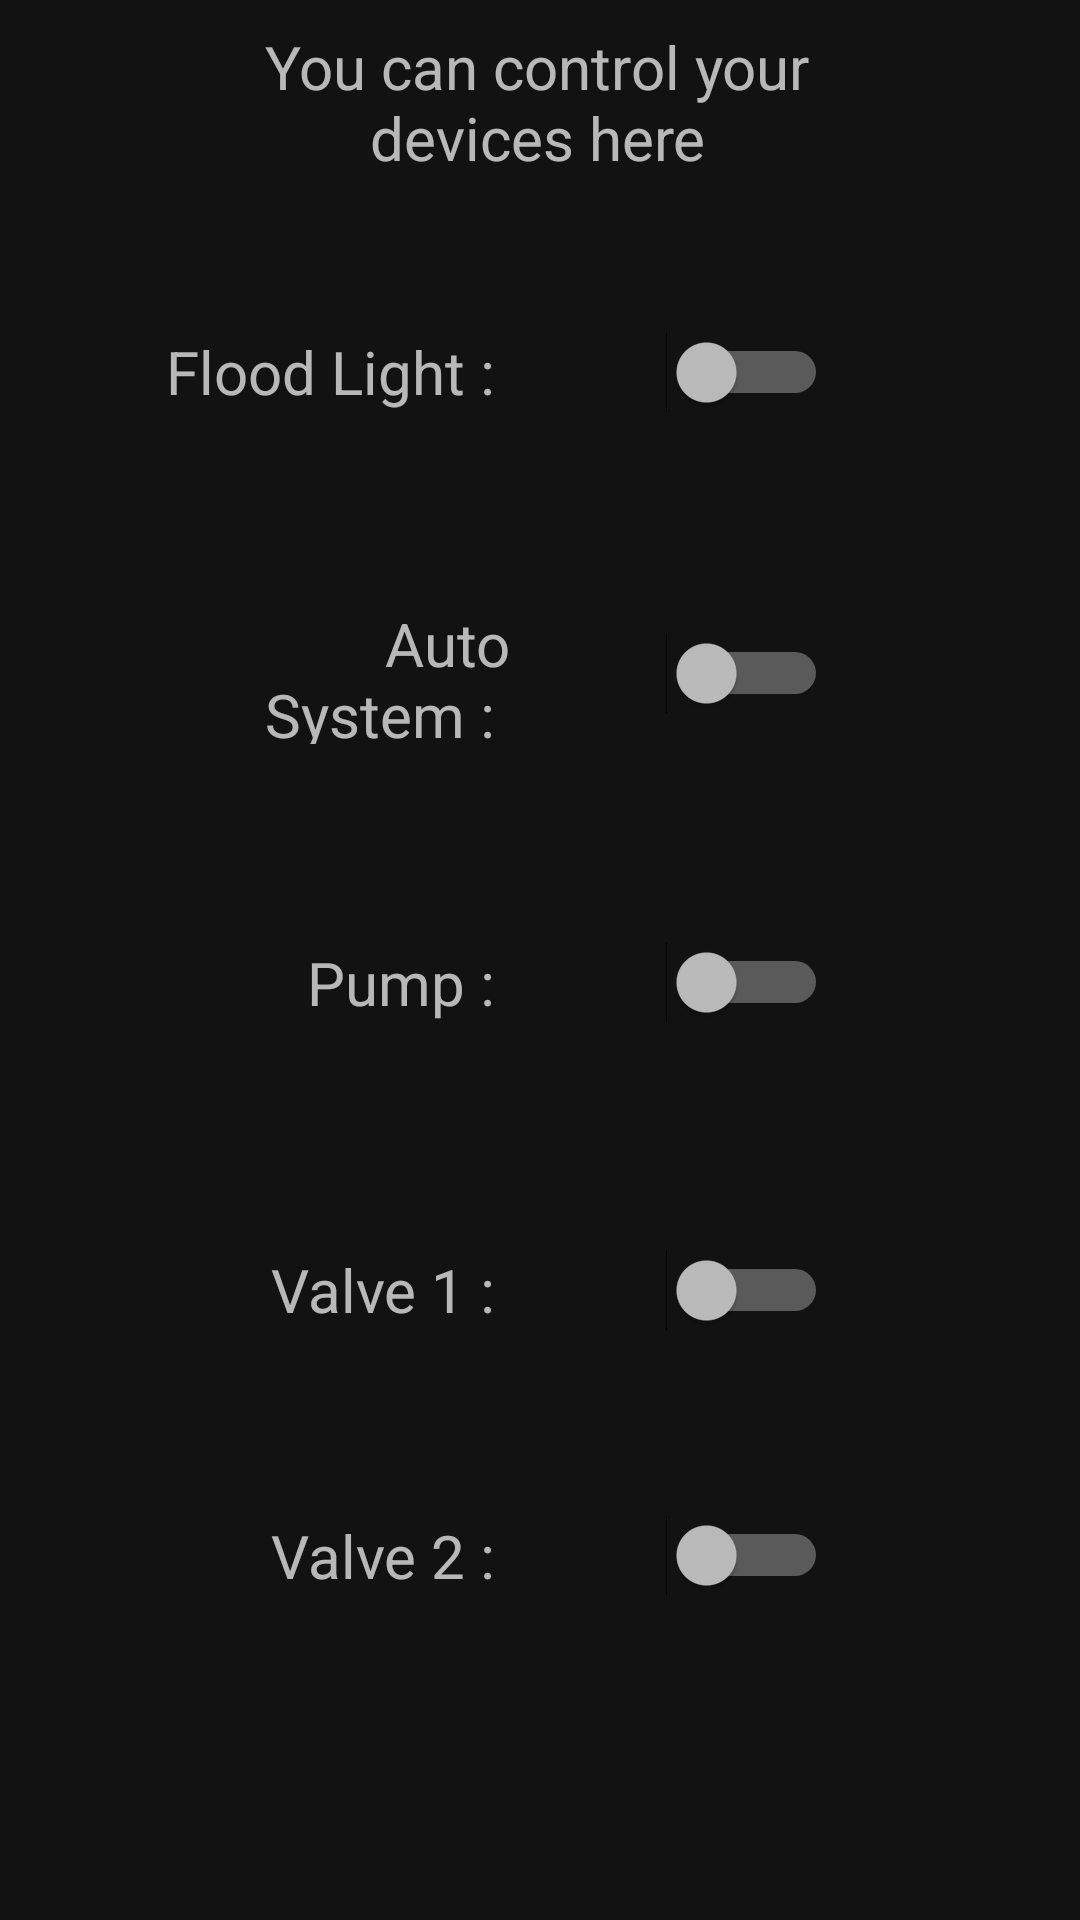

Reconstruct the res/layout file that produces this screen, plus the resources it refers to.
<!-- AndroidManifest.xml: application theme Theme.EZAgro -->
<!-- res/layout/fragment_control_.xml -->
<?xml version="1.0" encoding="utf-8"?>
<RelativeLayout xmlns:android="http://schemas.android.com/apk/res/android"
    xmlns:tools="http://schemas.android.com/tools"
    android:layout_width="match_parent"
    android:layout_height="match_parent"
    tools:context=".Control_Fragment">


    <com.google.android.material.textfield.TextInputLayout
        android:layout_width="301dp"
        android:layout_height="85dp"
        android:layout_alignParentStart="true"
        android:layout_alignParentLeft="true"
        android:layout_alignParentTop="true"
        android:layout_alignParentEnd="true"
        android:layout_alignParentRight="true"
        android:layout_alignParentBottom="true"
        android:layout_marginStart="54dp"
        android:layout_marginLeft="54dp"
        android:layout_marginTop="1dp"
        android:layout_marginEnd="56dp"
        android:layout_marginRight="56dp"
        android:layout_marginBottom="573dp">

        <TextView
            android:id="@+id/control_device"
            android:layout_width="match_parent"
            android:layout_height="match_parent"
            android:layout_gravity="center"
            android:layout_weight="1"
            android:gravity="center"
            android:text="You can control your devices here"
            android:textSize="20sp" />
    </com.google.android.material.textfield.TextInputLayout>

    <com.google.android.material.textfield.TextInputLayout
        android:layout_width="170dp"
        android:layout_height="68dp"
        android:layout_alignParentStart="true"
        android:layout_alignParentLeft="true"
        android:layout_alignParentTop="true"
        android:layout_alignParentEnd="true"
        android:layout_alignParentRight="true"
        android:layout_alignParentBottom="true"
        android:layout_marginStart="50dp"
        android:layout_marginLeft="50dp"
        android:layout_marginTop="100dp"
        android:layout_marginEnd="190dp"
        android:layout_marginRight="190dp"
        android:layout_marginBottom="492dp">

        <TextView
            android:id="@+id/control_fld"
            android:layout_width="match_parent"
            android:layout_height="match_parent"
            android:layout_weight="1"
            android:gravity="center|right"
            android:text="Flood Light : "
            android:textSize="20sp" />
    </com.google.android.material.textfield.TextInputLayout>

    <com.google.android.material.textfield.TextInputLayout
        android:layout_width="170dp"
        android:layout_height="68dp"
        android:layout_alignParentStart="true"
        android:layout_alignParentLeft="true"
        android:layout_alignParentTop="true"
        android:layout_alignParentEnd="true"
        android:layout_alignParentRight="true"
        android:layout_alignParentBottom="true"
        android:layout_marginStart="222dp"
        android:layout_marginLeft="222dp"
        android:layout_marginTop="201dp"
        android:layout_marginEnd="53dp"
        android:layout_marginRight="53dp"
        android:layout_marginBottom="392dp">

        <Switch
            android:id="@+id/auto_swtch"
            android:layout_width="wrap_content"
            android:layout_height="wrap_content"
            android:layout_weight="1"
            android:gravity="center|left"
            android:textSize="20sp" />
    </com.google.android.material.textfield.TextInputLayout>

    <com.google.android.material.textfield.TextInputLayout
        android:layout_width="match_parent"
        android:layout_height="match_parent"
        android:layout_alignParentStart="true"
        android:layout_alignParentLeft="true"
        android:layout_alignParentTop="true"
        android:layout_alignParentEnd="true"
        android:layout_alignParentRight="true"
        android:layout_alignParentBottom="true"
        android:layout_marginStart="50dp"
        android:layout_marginLeft="50dp"
        android:layout_marginTop="201dp"
        android:layout_marginEnd="190dp"
        android:layout_marginRight="190dp"
        android:layout_marginBottom="392dp">

        <TextView
            android:id="@+id/control_val3"
            android:layout_width="match_parent"
            android:layout_height="match_parent"
            android:layout_weight="1"
            android:gravity="center|right"
            android:text="Auto System : "
            android:textSize="20sp" />
    </com.google.android.material.textfield.TextInputLayout>

    <com.google.android.material.textfield.TextInputLayout
        android:layout_width="170dp"
        android:layout_height="68dp"
        android:layout_alignParentStart="true"
        android:layout_alignParentLeft="true"
        android:layout_alignParentTop="true"
        android:layout_alignParentEnd="true"
        android:layout_alignParentRight="true"
        android:layout_alignParentBottom="true"
        android:layout_marginStart="50dp"
        android:layout_marginLeft="50dp"
        android:layout_marginTop="304dp"
        android:layout_marginEnd="190dp"
        android:layout_marginRight="190dp"
        android:layout_marginBottom="289dp">

        <TextView
            android:id="@+id/control_pmp"
            android:layout_width="match_parent"
            android:layout_height="match_parent"
            android:layout_weight="1"
            android:gravity="center|right"
            android:text="Pump : "
            android:textSize="20sp" />
    </com.google.android.material.textfield.TextInputLayout>

    <com.google.android.material.textfield.TextInputLayout
        android:layout_width="170dp"
        android:layout_height="68dp"
        android:layout_alignParentStart="true"
        android:layout_alignParentLeft="true"
        android:layout_alignParentTop="true"
        android:layout_alignParentEnd="true"
        android:layout_alignParentRight="true"
        android:layout_alignParentBottom="true"
        android:layout_marginStart="222dp"
        android:layout_marginLeft="222dp"
        android:layout_marginTop="304dp"
        android:layout_marginEnd="53dp"
        android:layout_marginRight="53dp"
        android:layout_marginBottom="289dp">

        <Switch
            android:id="@+id/pmp_swtch"
            android:layout_width="wrap_content"
            android:layout_height="wrap_content"
            android:layout_weight="1"
            android:gravity="center|left"
            android:textSize="20sp" />
    </com.google.android.material.textfield.TextInputLayout>

    <com.google.android.material.textfield.TextInputLayout
        android:layout_width="170dp"
        android:layout_height="68dp"
        android:layout_alignParentStart="true"
        android:layout_alignParentLeft="true"
        android:layout_alignParentTop="true"
        android:layout_alignParentEnd="true"
        android:layout_alignParentRight="true"
        android:layout_alignParentBottom="true"
        android:layout_marginStart="222dp"
        android:layout_marginLeft="222dp"
        android:layout_marginTop="406dp"
        android:layout_marginEnd="53dp"
        android:layout_marginRight="53dp"
        android:layout_marginBottom="186dp">

        <Switch
            android:id="@+id/val1_swtch"
            android:layout_width="wrap_content"
            android:layout_height="wrap_content"
            android:layout_weight="1"
            android:gravity="center|left"
            android:textSize="20sp" />
    </com.google.android.material.textfield.TextInputLayout>

    <com.google.android.material.textfield.TextInputLayout
        android:layout_width="match_parent"
        android:layout_height="match_parent"
        android:layout_alignParentStart="true"
        android:layout_alignParentLeft="true"
        android:layout_alignParentTop="true"
        android:layout_alignParentEnd="true"
        android:layout_alignParentRight="true"
        android:layout_alignParentBottom="true"
        android:layout_marginStart="50dp"
        android:layout_marginLeft="50dp"
        android:layout_marginTop="495dp"
        android:layout_marginEnd="190dp"
        android:layout_marginRight="190dp"
        android:layout_marginBottom="98dp">

        <TextView
            android:id="@+id/control_val2"
            android:layout_width="match_parent"
            android:layout_height="match_parent"
            android:layout_weight="1"
            android:gravity="center|right"
            android:text="Valve 2 : "
            android:textSize="20sp" />
    </com.google.android.material.textfield.TextInputLayout>

    <com.google.android.material.textfield.TextInputLayout
        android:layout_width="170dp"
        android:layout_height="68dp"
        android:layout_alignParentStart="true"
        android:layout_alignParentLeft="true"
        android:layout_alignParentTop="true"
        android:layout_alignParentEnd="true"
        android:layout_alignParentRight="true"
        android:layout_alignParentBottom="true"
        android:layout_marginStart="222dp"
        android:layout_marginLeft="222dp"
        android:layout_marginTop="495dp"
        android:layout_marginEnd="53dp"
        android:layout_marginRight="53dp"
        android:layout_marginBottom="98dp">

        <Switch
            android:id="@+id/val2_swtch"
            android:layout_width="wrap_content"
            android:layout_height="wrap_content"
            android:layout_weight="1"
            android:gravity="center|left"
            android:textSize="20sp" />
    </com.google.android.material.textfield.TextInputLayout>

    <com.google.android.material.textfield.TextInputLayout
        android:layout_width="match_parent"
        android:layout_height="match_parent"
        android:layout_alignParentStart="true"
        android:layout_alignParentLeft="true"
        android:layout_alignParentTop="true"
        android:layout_alignParentEnd="true"
        android:layout_alignParentRight="true"
        android:layout_alignParentBottom="true"
        android:layout_marginStart="50dp"
        android:layout_marginLeft="50dp"
        android:layout_marginTop="406dp"
        android:layout_marginEnd="190dp"
        android:layout_marginRight="190dp"
        android:layout_marginBottom="186dp">

        <TextView
            android:id="@+id/control_val1"
            android:layout_width="match_parent"
            android:layout_height="match_parent"
            android:layout_weight="1"
            android:gravity="center|right"
            android:text="Valve 1 : "
            android:textSize="20sp" />
    </com.google.android.material.textfield.TextInputLayout>

    <com.google.android.material.textfield.TextInputLayout
        android:layout_width="170dp"
        android:layout_height="68dp"
        android:layout_alignParentStart="true"
        android:layout_alignParentLeft="true"
        android:layout_alignParentTop="true"
        android:layout_alignParentEnd="true"
        android:layout_alignParentRight="true"
        android:layout_alignParentBottom="true"
        android:layout_marginStart="222dp"
        android:layout_marginLeft="222dp"
        android:layout_marginTop="100dp"
        android:layout_marginEnd="53dp"
        android:layout_marginRight="53dp"
        android:layout_marginBottom="492dp">

        <Switch
            android:id="@+id/fld_swtch"
            android:layout_width="wrap_content"
            android:layout_height="match_parent"
            android:layout_weight="1"
            android:gravity="center|left"
            android:textSize="20sp" />
    </com.google.android.material.textfield.TextInputLayout>

</RelativeLayout>
<!-- resources referenced by this layout -->
<resources>
  <style name="Theme.EZAgro" parent="Theme.MaterialComponents.NoActionBar">
          
  
          <item name="colorPrimary">@color/purple_200</item>
          <item name="colorPrimaryVariant">@color/purple_700</item>
          <item name="colorOnPrimary">@color/black</item>
          
          <item name="colorSecondary">@color/teal_200</item>
          <item name="colorSecondaryVariant">@color/teal_200</item>
          <item name="colorOnSecondary">@color/black</item>
          
          <item name="android:statusBarColor" tools:targetApi="l">?attr/colorPrimaryVariant</item>
          
      </style>
  <!-- not gathered from this repository: default colours our renderer supplied (Android Studio template values) -->
  <color name="purple_200">#FFBB86FC</color>
  <color name="purple_700">#FF3700B3</color>
  <color name="teal_200">#FF03DAC5</color>
  <color name="black">#FF000000</color>
</resources>
